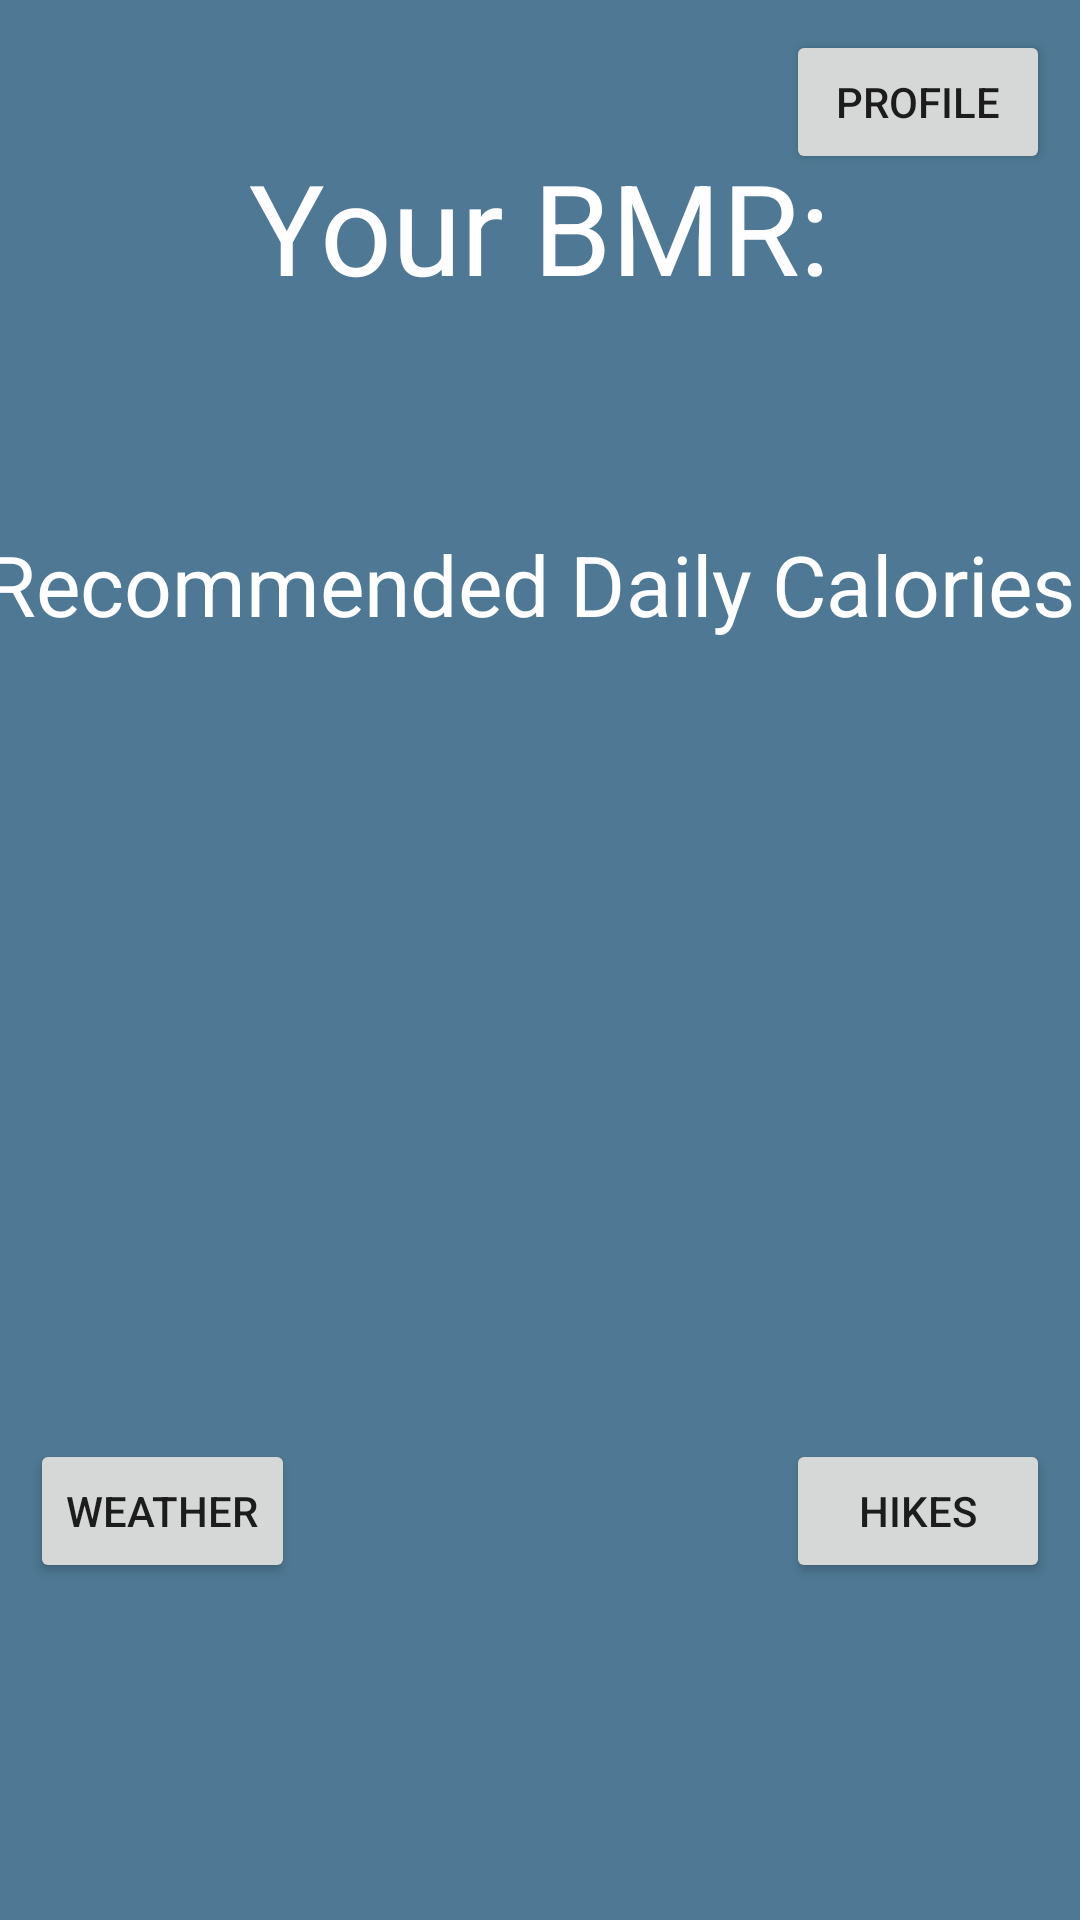

Produce the Android XML layout that renders to this screen, including the resource entries it uses.
<!-- AndroidManifest.xml: application theme Theme.AppCompat.Light -->
<!-- res/layout/fragment_home_page.xml -->
<?xml version="1.0" encoding="utf-8"?>
<androidx.constraintlayout.widget.ConstraintLayout xmlns:android="http://schemas.android.com/apk/res/android"
    xmlns:app="http://schemas.android.com/apk/res-auto"
    xmlns:tools="http://schemas.android.com/tools"
    android:layout_width="match_parent"
    android:layout_height="match_parent"
    android:layout_gravity="center_horizontal"
    android:background="@color/blue">

    <Button
        android:id="@+id/button_profile"
        android:layout_width="wrap_content"
        android:layout_height="wrap_content"
        android:layout_marginTop="10dp"
        android:layout_marginEnd="10dp"
        android:text="Profile"
        app:layout_constraintEnd_toEndOf="parent"
        app:layout_constraintTop_toTopOf="parent"/>

    <Button
        android:id="@+id/button_hikes"
        android:layout_width="wrap_content"
        android:layout_height="wrap_content"
        android:layout_marginEnd="10dp"
        android:text="Hikes"
        app:layout_constraintBottom_toBottomOf="parent"
        app:layout_constraintEnd_toEndOf="parent"
        app:layout_constraintTop_toTopOf="parent"
        app:layout_constraintVertical_bias="0.81" />

    <Button
        android:id="@+id/button_weather"
        android:layout_width="wrap_content"
        android:layout_height="wrap_content"
        android:layout_marginStart="10dp"
        android:text="Weather"
        app:layout_constraintBottom_toBottomOf="parent"
        app:layout_constraintStart_toStartOf="parent"
        app:layout_constraintTop_toTopOf="parent"
        app:layout_constraintVertical_bias="0.81" />

    <TextView
        android:id="@+id/tv_calorie_title"
        android:layout_width="wrap_content"
        android:layout_height="wrap_content"
        android:layout_marginTop="50dp"
        android:text="Recommended Daily Calories:"
        android:textColor="@color/white"
        app:layout_constraintEnd_toEndOf="parent"
        android:scaleX="2"
        android:scaleY="2"
        app:layout_constraintStart_toStartOf="parent"
        app:layout_constraintTop_toBottomOf="@+id/tv_bmi_value" />

    <TextView
        android:id="@+id/tv_calorie_value"
        android:layout_width="300dp"
        android:layout_height="25dp"
        android:layout_marginTop="20dp"
        android:scaleX="2"
        android:scaleY="2"
        android:textColor="@color/white"
        app:layout_constraintEnd_toEndOf="parent"
        app:layout_constraintStart_toStartOf="parent"
        app:layout_constraintTop_toBottomOf="@+id/tv_calorie_title" />

    <TextView
        android:id="@+id/tv_bmi_title"
        android:layout_width="wrap_content"
        android:layout_height="wrap_content"
        android:layout_marginTop="8dp"
        android:scaleX="3"
        android:scaleY="3"
        android:text="Your BMR:"
        android:textColor="@color/white"
        app:layout_constraintEnd_toEndOf="parent"
        app:layout_constraintStart_toStartOf="parent"
        app:layout_constraintTop_toBottomOf="@+id/button_profile" />

    <TextView
        android:id="@+id/tv_bmi_value"
        android:layout_width="300dp"
        android:layout_height="25dp"
        android:layout_marginTop="25dp"
        android:scaleX="3"
        android:scaleY="3"
        android:textColor="@color/white"
        app:layout_constraintEnd_toEndOf="parent"
        app:layout_constraintStart_toStartOf="parent"
        app:layout_constraintTop_toBottomOf="@+id/tv_bmi_title" />
</androidx.constraintlayout.widget.ConstraintLayout>
<!-- resources referenced by this layout -->
<resources>
  <color name="blue">#4e7893</color>
  <color name="white">#FFFFFFFF</color>
</resources>
